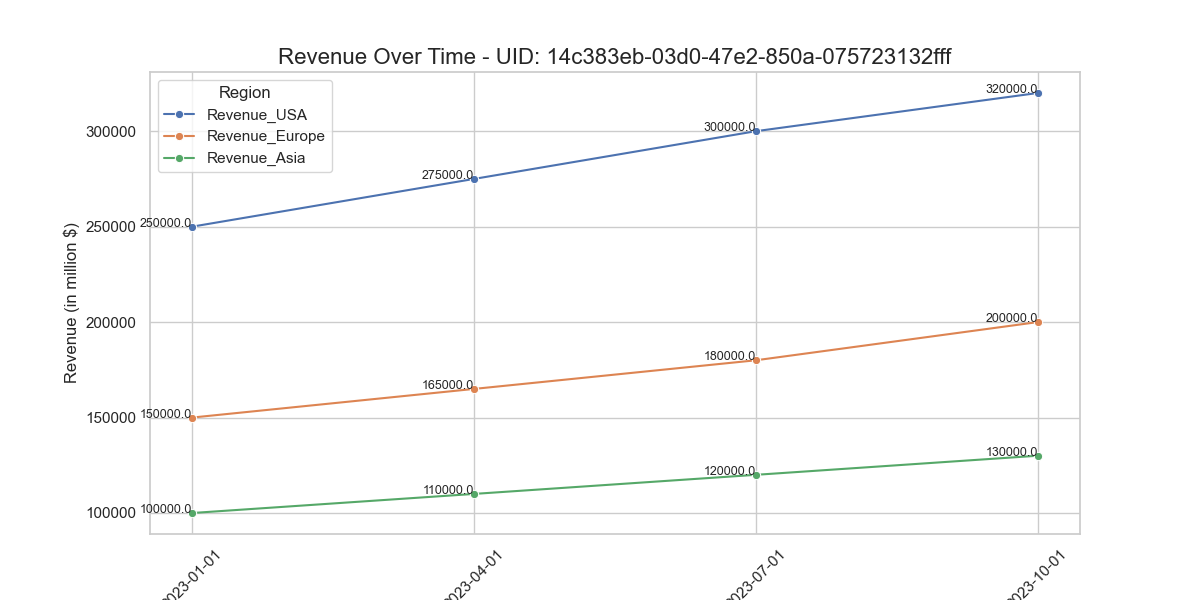

The file beside this chart, header and first rows:
Date, Region, Revenue
2023-01-01, Revenue_USA, 250000
2023-04-01, Revenue_USA, 275000
2023-07-01, Revenue_USA, 300000
2023-10-01, Revenue_USA, 320000
2023-01-01, Revenue_Europe, 150000
2023-04-01, Revenue_Europe, 165000
2023-07-01, Revenue_Europe, 180000
2023-10-01, Revenue_Europe, 200000
2023-01-01, Revenue_Asia, 100000
2023-04-01, Revenue_Asia, 110000
2023-07-01, Revenue_Asia, 120000
2023-10-01, Revenue_Asia, 130000
